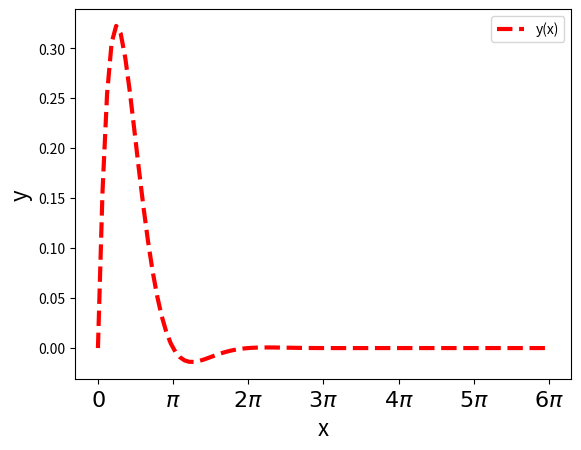

Here is the Python script that generated this plot:
# -*- coding: utf-8 -*-
"""
AC51002: 2024_25
Week 10: Task: 8
Add a legend to task 7
[redacted]
"""
import numpy as np
import matplotlib.pyplot as plt

x = np.linspace(0,6*np.pi,100)
y = np.exp(-x)*np.sin(x)

plt.xlabel('x',fontsize=16)
plt.ylabel('y',fontsize=16)
plt.xticks(np.pi*np.arange(0,7), [r'$0$', r'$\pi$', r'$2\pi$', r'$3\pi$', r'$4\pi$',r'$5\pi$',r'$6\pi$'],fontsize=16)
plt.plot(x,y,'r--',linewidth=3,label='y(x)')
plt.legend(loc='upper right')
plt.show()